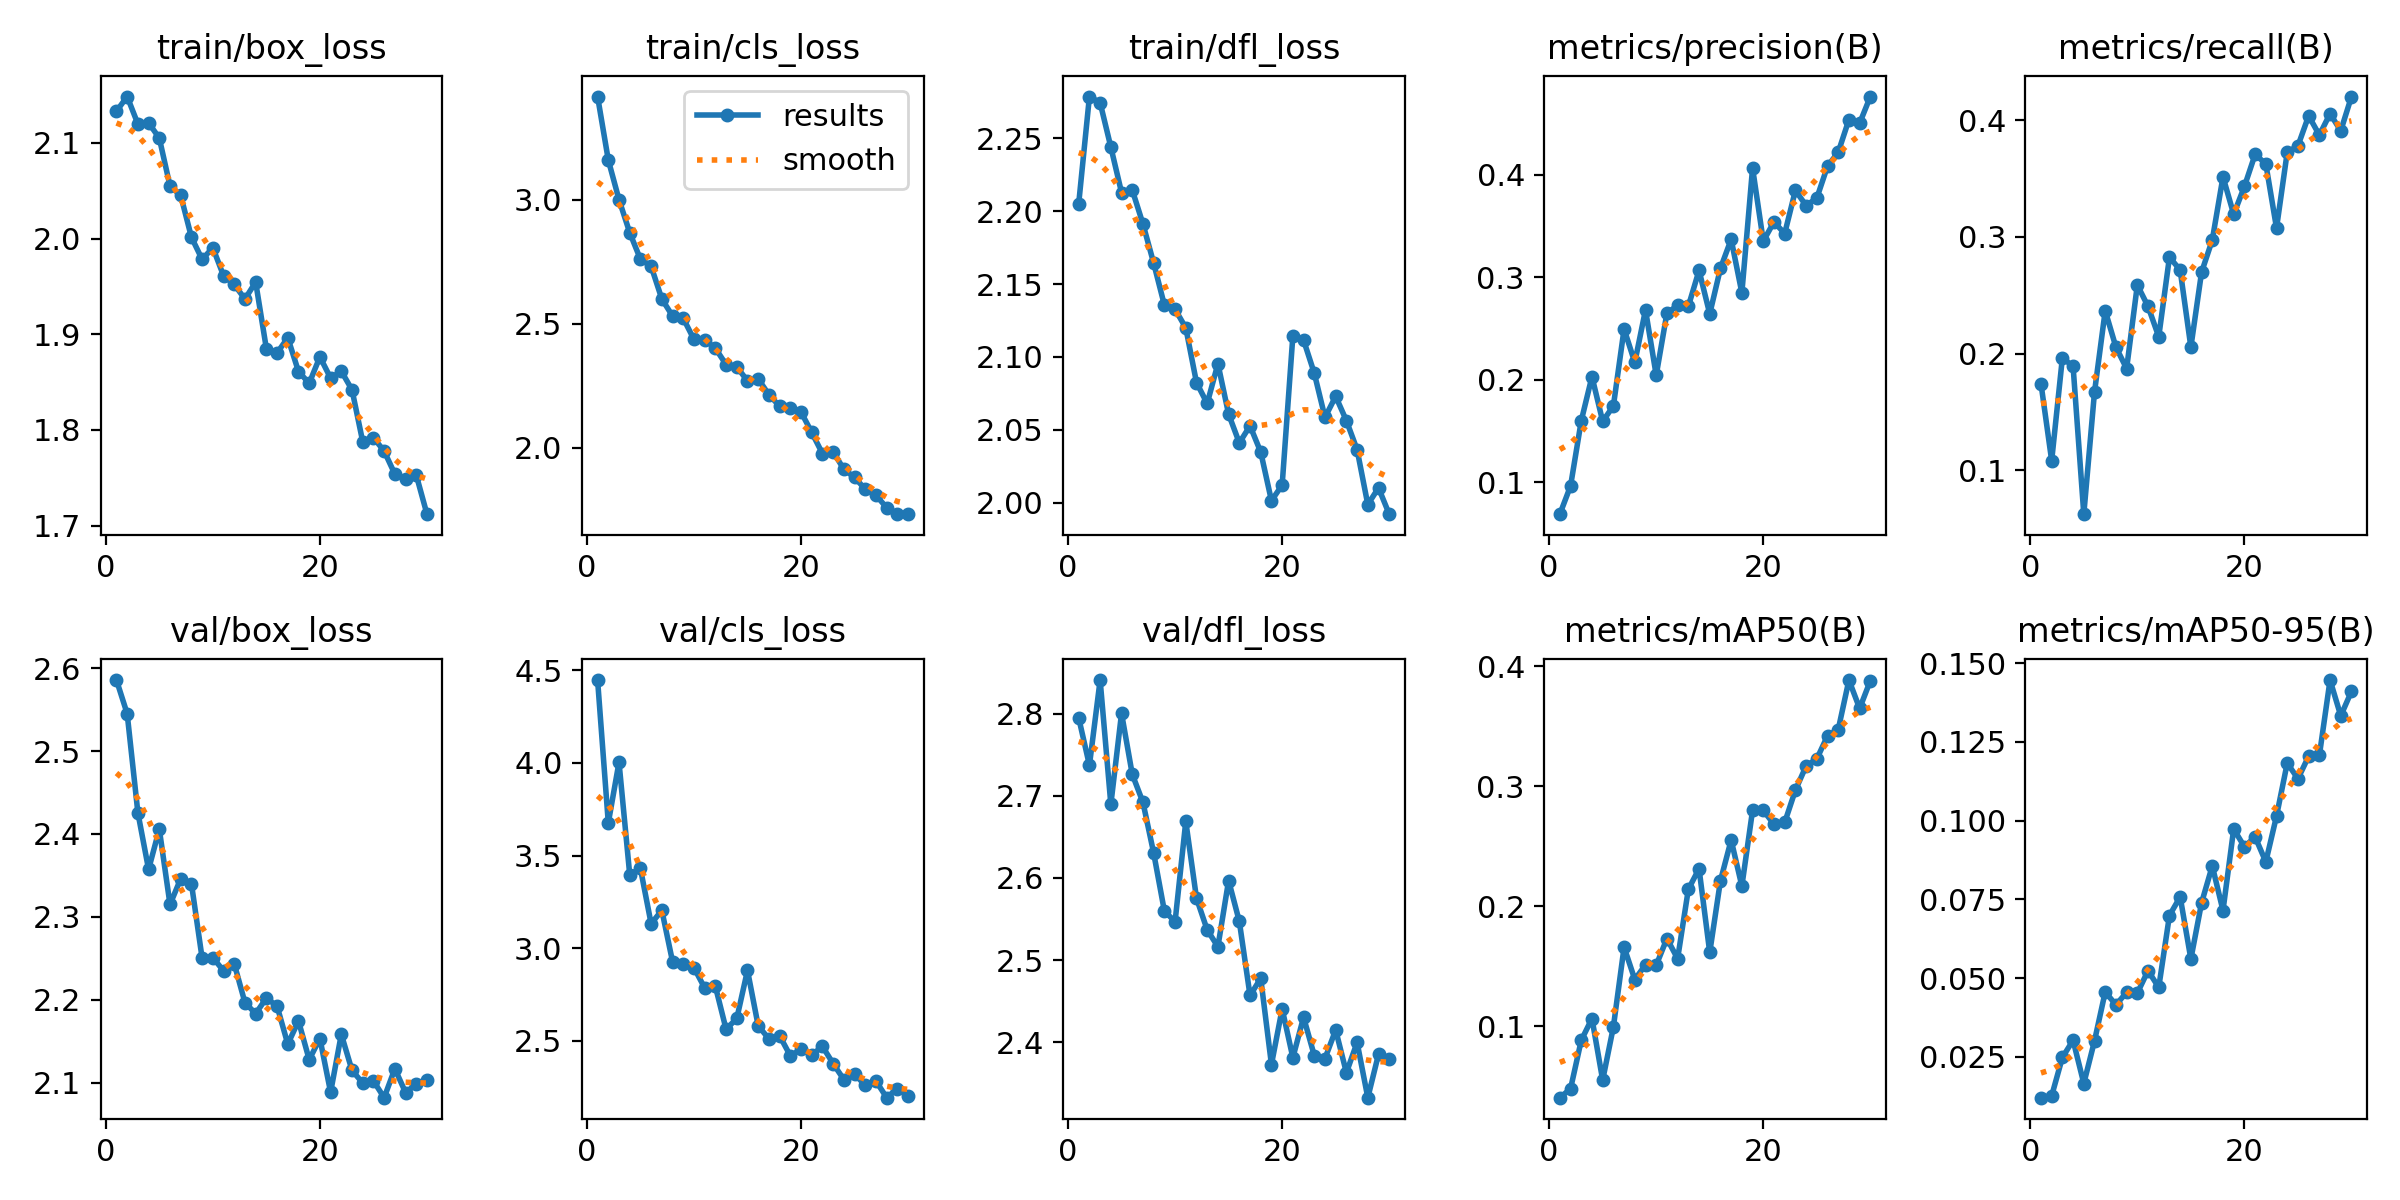

Values plotted in this chart, from the file beside it:
epoch, time, train/box_loss, train/cls_loss, train/dfl_loss, metrics/precision(B), metrics/recall(B), metrics/mAP50(B), metrics/mAP50-95(B), val/box_loss, val/cls_loss, val/dfl_loss, lr/pg0, lr/pg1, lr/pg2
1, 729.3, 2.133, 3.416, 2.205, 0.06863, 0.1743, 0.04041, 0.012, 2.586, 4.448, 2.795, 0.0005516, 0.0005516, 0.0005516
2, 1416, 2.148, 3.16, 2.279, 0.09614, 0.1083, 0.04782, 0.01258, 2.545, 3.676, 2.737, 0.001071, 0.001071, 0.001071
3, 2146, 2.12, 3, 2.274, 0.1598, 0.1963, 0.08822, 0.02477, 2.426, 4.004, 2.841, 0.001553, 0.001553, 0.001553
4, 2946, 2.121, 2.867, 2.244, 0.2029, 0.189, 0.1064, 0.03023, 2.357, 3.398, 2.69, 0.001502, 0.001502, 0.001502
5, 3643, 2.105, 2.76, 2.213, 0.1593, 0.06239, 0.05505, 0.0165, 2.406, 3.431, 2.8, 0.001447, 0.001447, 0.001447
6, 4206, 2.055, 2.732, 2.215, 0.1742, 0.167, 0.09937, 0.03002, 2.315, 3.132, 2.726, 0.001392, 0.001392, 0.001392
7, 6938, 2.045, 2.6, 2.191, 0.2494, 0.2367, 0.1659, 0.04558, 2.346, 3.204, 2.692, 0.001337, 0.001337, 0.001337
8, 8304, 2.001, 2.531, 2.164, 0.2167, 0.2055, 0.1389, 0.04148, 2.34, 2.928, 2.63, 0.001282, 0.001282, 0.001282
9, 10063, 1.978, 2.521, 2.136, 0.2681, 0.1872, 0.1512, 0.04542, 2.25, 2.913, 2.56, 0.001227, 0.001227, 0.001227
10, 11083, 1.99, 2.437, 2.133, 0.2042, 0.2587, 0.1508, 0.04522, 2.251, 2.895, 2.547, 0.001172, 0.001172, 0.001172
11, 11960, 1.961, 2.435, 2.12, 0.2649, 0.2404, 0.173, 0.05232, 2.235, 2.786, 2.669, 0.001117, 0.001117, 0.001117
12, 12630, 1.952, 2.401, 2.082, 0.2725, 0.2144, 0.1563, 0.04702, 2.243, 2.794, 2.575, 0.001062, 0.001062, 0.001062
13, 13329, 1.937, 2.335, 2.068, 0.2715, 0.2826, 0.214, 0.06985, 2.196, 2.563, 2.537, 0.001007, 0.001007, 0.001007
14, 14632, 1.955, 2.326, 2.095, 0.3066, 0.2716, 0.2313, 0.07576, 2.183, 2.621, 2.516, 0.0009519, 0.0009519, 0.0009519
15, 35408, 1.885, 2.27, 2.061, 0.2642, 0.2055, 0.1615, 0.05604, 2.202, 2.88, 2.597, 0.0008968, 0.0008968, 0.0008968
16, 36226, 1.88, 2.277, 2.041, 0.3086, 0.2697, 0.2212, 0.07388, 2.192, 2.581, 2.547, 0.0008418, 0.0008418, 0.0008418
17, 36853, 1.896, 2.214, 2.053, 0.337, 0.2973, 0.2552, 0.08559, 2.146, 2.511, 2.457, 0.0007868, 0.0007868, 0.0007868
18, 37564, 1.861, 2.167, 2.035, 0.2848, 0.3514, 0.2168, 0.07142, 2.174, 2.527, 2.478, 0.0007318, 0.0007318, 0.0007318
19, 38270, 1.849, 2.16, 2.001, 0.4067, 0.3193, 0.2799, 0.09732, 2.128, 2.419, 2.373, 0.0006768, 0.0006768, 0.0006768
20, 39078, 1.876, 2.144, 2.012, 0.3352, 0.3431, 0.2798, 0.09168, 2.153, 2.454, 2.441, 0.0006218, 0.0006218, 0.0006218
21, 39691, 1.854, 2.062, 2.114, 0.3539, 0.3706, 0.2684, 0.09481, 2.088, 2.424, 2.381, 0.0005668, 0.0005668, 0.0005668
22, 40349, 1.861, 1.976, 2.112, 0.3427, 0.3625, 0.2698, 0.08688, 2.158, 2.47, 2.43, 0.0005118, 0.0005118, 0.0005118
23, 41197, 1.842, 1.984, 2.089, 0.3847, 0.3075, 0.2968, 0.1014, 2.115, 2.377, 2.384, 0.0004568, 0.0004568, 0.0004568
24, 41938, 1.788, 1.913, 2.059, 0.37, 0.3725, 0.3169, 0.1182, 2.1, 2.291, 2.38, 0.0004017, 0.0004017, 0.0004017
25, 42868, 1.792, 1.88, 2.073, 0.3772, 0.3779, 0.3228, 0.1133, 2.102, 2.32, 2.415, 0.0003467, 0.0003467, 0.0003467
26, 43770, 1.778, 1.833, 2.056, 0.4084, 0.4037, 0.3421, 0.1204, 2.082, 2.26, 2.363, 0.0002917, 0.0002917, 0.0002917
27, 44568, 1.754, 1.808, 2.036, 0.422, 0.3872, 0.3473, 0.1207, 2.117, 2.283, 2.4, 0.0002367, 0.0002367, 0.0002367
28, 45375, 1.749, 1.758, 1.999, 0.4539, 0.4055, 0.3886, 0.1446, 2.088, 2.193, 2.332, 0.0001817, 0.0001817, 0.0001817
29, 46110, 1.753, 1.734, 2.01, 0.4503, 0.3908, 0.3649, 0.1333, 2.098, 2.242, 2.385, 0.0001267, 0.0001267, 0.0001267
30, 47030, 1.712, 1.732, 1.992, 0.4764, 0.4202, 0.3881, 0.141, 2.103, 2.201, 2.38, 7.1681e-05, 7.1681e-05, 7.1681e-05
